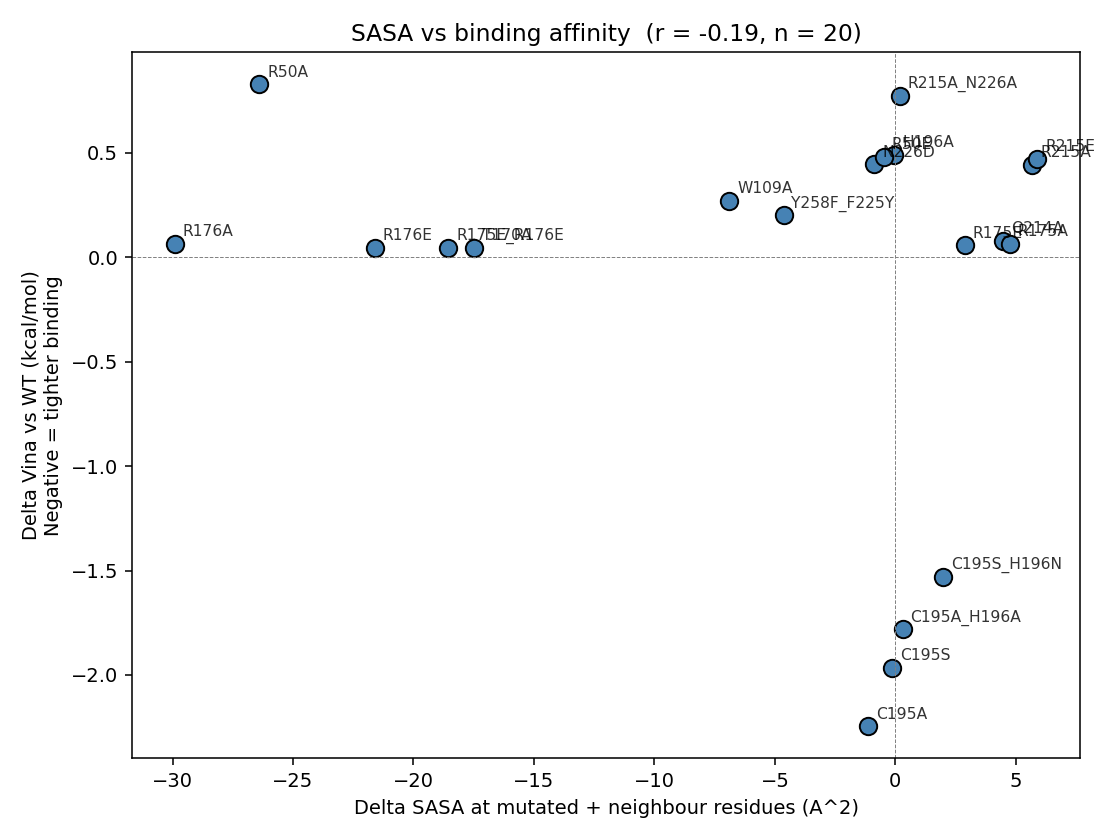

The data file committed next to this chart (first rows):
mutant, n_mut_residues, dsasa_at_mut_A2, dsasa_neigh_pm3_A2, dsasa_total_focus_A2, delta_vina_vs_wt, top_affinity
C195A, 1, -8.904, 7.77, -1.134, -2.246, -10.49
C195A_H196A, 2, -7.69, 7.986, 0.297, -1.781, -10.03
C195S, 1, -5.892, 5.755, -0.137, -1.966, -10.21
C195S_H196N, 2, -4.867, 6.839, 1.972, -1.529, -9.778
H196A, 1, -3.613, 3.57, -0.043, 0.491, -7.758
N226D, 1, -0.173, -0.695, -0.868, 0.445, -7.804
Q214A, 1, -0.114, 4.598, 4.484, 0.08, -8.169
R175A, 1, 4.392, 0.373, 4.765, 0.063, -8.186
R175E, 1, 4.724, -1.85, 2.873, 0.057, -8.192
R175E_R176E, 2, -18.63, 0.078, -18.55, 0.046, -8.203
R176A, 1, -38.19, 8.283, -29.9, 0.063, -8.186
R176E, 1, -23.98, 2.377, -21.61, 0.046, -8.203
R215A, 1, -2.54, 8.222, 5.682, 0.443, -7.806
R215A_N226A, 2, -14.19, 14.39, 0.198, 0.772, -7.477
R215E, 1, -1.774, 7.666, 5.892, 0.47, -7.779
R50A, 1, -45.75, 19.34, -26.4, 0.828, -7.421
R50E, 1, -18.28, 17.79, -0.489, 0.482, -7.767
T170A, 1, -24.64, 7.143, -17.5, 0.046, -8.203
W109A, 1, -25.89, 19, -6.886, 0.271, -7.978
Y258F_F225Y, 2, 0.422, -5.065, -4.643, 0.201, -8.048
